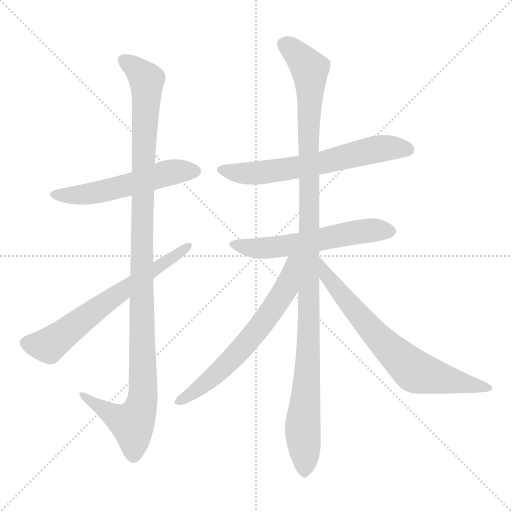
t = 0.00 s
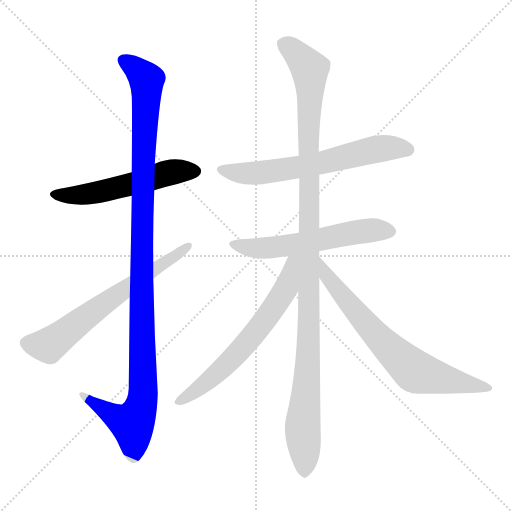
t = 1.44 s
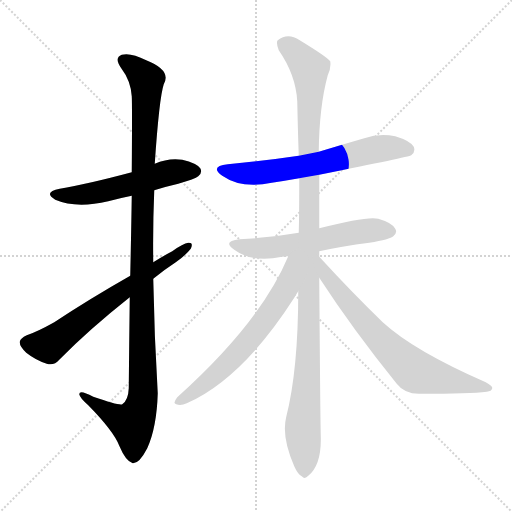
t = 2.88 s
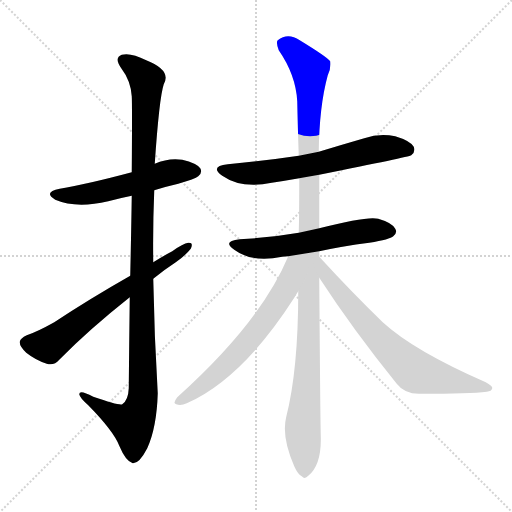
t = 4.32 s
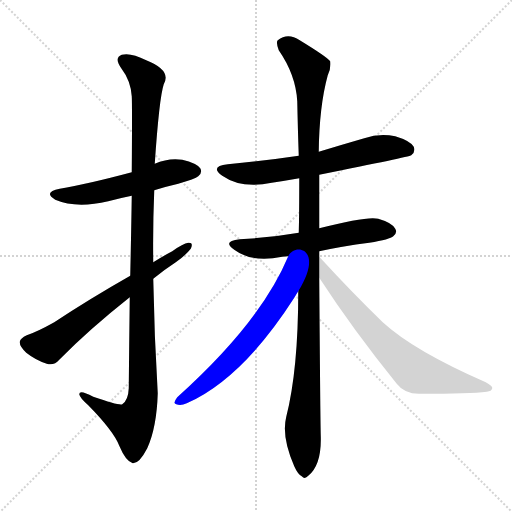
t = 5.77 s
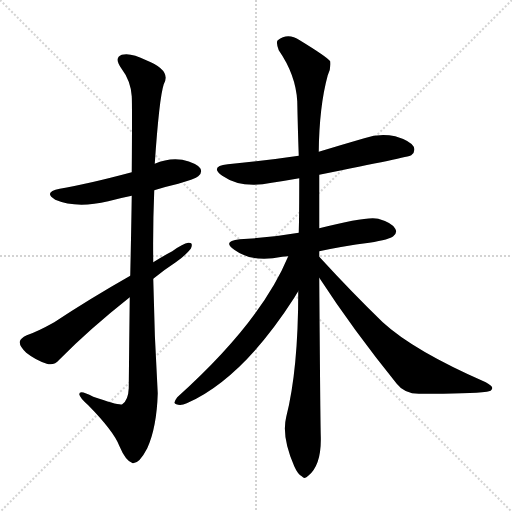
t = 7.21 s

The animated SVG that drew these frames (rendered in a browser with its animation timeline set to each time). Animation: 8 CSS @keyframes rules; one cycle of 7.21 s.

<svg version="1.1" viewBox="0 0 1024 1024" xmlns="http://www.w3.org/2000/svg">
  <g stroke="lightgray" stroke-dasharray="1,1" stroke-width="1" transform="scale(4, 4)">
    <line x1="0" y1="0" x2="256" y2="256"></line>
    <line x1="256" y1="0" x2="0" y2="256"></line>
    <line x1="128" y1="0" x2="128" y2="256"></line>
    <line x1="0" y1="128" x2="256" y2="128"></line>
  </g>
<g transform="scale(1, -1) translate(0, -900)">
   <style type="text/css">
    @keyframes keyframes0 {
      from {
       stroke: blue;
       stroke-dashoffset: 540;
       stroke-width: 128;
       }
       64% {
       animation-timing-function: step-end;
       stroke: blue;
       stroke-dashoffset: 0;
       stroke-width: 128;
       }
       to {
       stroke: black;
       stroke-width: 1024;
       }
       }
       #make-me-a-hanzi-animation-0 {
         animation: keyframes0 0.689453s both;
         animation-delay: 0.000000s;
         animation-timing-function: linear;
       }
    @keyframes keyframes1 {
      from {
       stroke: blue;
       stroke-dashoffset: 1123;
       stroke-width: 128;
       }
       79% {
       animation-timing-function: step-end;
       stroke: blue;
       stroke-dashoffset: 0;
       stroke-width: 128;
       }
       to {
       stroke: black;
       stroke-width: 1024;
       }
       }
       #make-me-a-hanzi-animation-1 {
         animation: keyframes1 1.163900s both;
         animation-delay: 0.689453s;
         animation-timing-function: linear;
       }
    @keyframes keyframes2 {
      from {
       stroke: blue;
       stroke-dashoffset: 643;
       stroke-width: 128;
       }
       68% {
       animation-timing-function: step-end;
       stroke: blue;
       stroke-dashoffset: 0;
       stroke-width: 128;
       }
       to {
       stroke: black;
       stroke-width: 1024;
       }
       }
       #make-me-a-hanzi-animation-2 {
         animation: keyframes2 0.773275s both;
         animation-delay: 1.853353s;
         animation-timing-function: linear;
       }
    @keyframes keyframes3 {
      from {
       stroke: blue;
       stroke-dashoffset: 632;
       stroke-width: 128;
       }
       67% {
       animation-timing-function: step-end;
       stroke: blue;
       stroke-dashoffset: 0;
       stroke-width: 128;
       }
       to {
       stroke: black;
       stroke-width: 1024;
       }
       }
       #make-me-a-hanzi-animation-3 {
         animation: keyframes3 0.764323s both;
         animation-delay: 2.626628s;
         animation-timing-function: linear;
       }
    @keyframes keyframes4 {
      from {
       stroke: blue;
       stroke-dashoffset: 567;
       stroke-width: 128;
       }
       65% {
       animation-timing-function: step-end;
       stroke: blue;
       stroke-dashoffset: 0;
       stroke-width: 128;
       }
       to {
       stroke: black;
       stroke-width: 1024;
       }
       }
       #make-me-a-hanzi-animation-4 {
         animation: keyframes4 0.711426s both;
         animation-delay: 3.390951s;
         animation-timing-function: linear;
       }
    @keyframes keyframes5 {
      from {
       stroke: blue;
       stroke-dashoffset: 1129;
       stroke-width: 128;
       }
       79% {
       animation-timing-function: step-end;
       stroke: blue;
       stroke-dashoffset: 0;
       stroke-width: 128;
       }
       to {
       stroke: black;
       stroke-width: 1024;
       }
       }
       #make-me-a-hanzi-animation-5 {
         animation: keyframes5 1.168783s both;
         animation-delay: 4.102376s;
         animation-timing-function: linear;
       }
    @keyframes keyframes6 {
      from {
       stroke: blue;
       stroke-dashoffset: 635;
       stroke-width: 128;
       }
       67% {
       animation-timing-function: step-end;
       stroke: blue;
       stroke-dashoffset: 0;
       stroke-width: 128;
       }
       to {
       stroke: black;
       stroke-width: 1024;
       }
       }
       #make-me-a-hanzi-animation-6 {
         animation: keyframes6 0.766764s both;
         animation-delay: 5.271159s;
         animation-timing-function: linear;
       }
    @keyframes keyframes7 {
      from {
       stroke: blue;
       stroke-dashoffset: 701;
       stroke-width: 128;
       }
       70% {
       animation-timing-function: step-end;
       stroke: blue;
       stroke-dashoffset: 0;
       stroke-width: 128;
       }
       to {
       stroke: black;
       stroke-width: 1024;
       }
       }
       #make-me-a-hanzi-animation-7 {
         animation: keyframes7 0.820475s both;
         animation-delay: 6.037923s;
         animation-timing-function: linear;
       }
</style>
<path d="M 308.5 519.5 Q 330.5 526.5 356.5 532.5 Q 390.5 542.5 396.5 547.5 Q 405.5 554.5 400.5 563.5 Q 393.5 573.5 364.5 580.5 Q 336.5 584.5 309.5 572.5 L 263.5 555.5 Q 173.5 531.5 119.5 522.5 Q 85.5 515.5 110.5 500.5 Q 152.5 482.5 216.5 497.5 Q 238.5 503.5 263.5 508.5 L 308.5 519.5 Z" fill="lightgray"></path> 
<path d="M 259.5 305.5 Q 258.5 223.5 257.5 123.5 Q 256.5 99.5 244.5 91.5 Q 238.5 88.5 186.5 106.5 Q 158.5 121.5 158.5 111.5 Q 159.5 104.5 176.5 89.5 Q 227.5 37.5 238.5 8.5 Q 251.5 -22.5 265.5 -26.5 Q 278.5 -27.5 294.5 3.5 Q 313.5 45.5 315.5 113.5 Q 308.5 228.5 306.5 342.5 L 306.5 375.5 Q 305.5 448.5 308.5 519.5 L 309.5 572.5 Q 318.5 704.5 327.5 731.5 Q 343.5 759.5 292.5 779.5 Q 261.5 795.5 243.5 790.5 Q 227.5 784.5 242.5 763.5 Q 261.5 738.5 263.5 707.5 Q 264.5 691.5 263.5 555.5 L 263.5 508.5 Q 262.5 441.5 260.5 348.5 L 259.5 305.5 Z" fill="lightgray"></path> 
<path d="M 306.5 342.5 Q 328.5 360.5 351.5 375.5 Q 370.5 388.5 381.5 402.5 Q 387.5 415.5 376.5 414.5 Q 366.5 413.5 344.5 397.5 Q 325.5 387.5 306.5 375.5 L 260.5 348.5 Q 179.5 302.5 108.5 255.5 Q 74.5 236.5 53.5 229.5 Q 40.5 223.5 39.5 216.5 Q 38.5 207.5 52.5 194.5 Q 71.5 179.5 93.5 172.5 Q 108.5 168.5 118.5 180.5 Q 178.5 241.5 259.5 305.5 L 306.5 342.5 Z" fill="lightgray"></path> 
<path d="M 638.5 550.5 Q 818.5 586.5 822.5 589.5 Q 831.5 596.5 827.5 606.5 Q 820.5 618.5 790.5 627.5 Q 759.5 634.5 728.5 623.5 Q 683.5 610.5 637.5 596.5 L 597.5 588.5 Q 530.5 578.5 455.5 571.5 Q 418.5 567.5 444.5 548.5 Q 483.5 521.5 543.5 534.5 Q 570.5 538.5 598.5 543.5 L 638.5 550.5 Z" fill="lightgray"></path> 
<path d="M 638.5 397.5 Q 684.5 407.5 738.5 414.5 Q 780.5 421.5 786.5 427.5 Q 795.5 434.5 790.5 442.5 Q 784.5 454.5 756.5 462.5 Q 735.5 468.5 638.5 443.5 L 597.5 434.5 Q 540.5 424.5 479.5 421.5 Q 443.5 417.5 468.5 400.5 Q 504.5 373.5 564.5 386.5 Q 568.5 387.5 576.5 387.5 L 638.5 397.5 Z" fill="lightgray"></path> 
<path d="M 638.5 386.5 Q 638.5 392.5 638.5 397.5 L 638.5 443.5 Q 638.5 494.5 638.5 550.5 L 637.5 596.5 Q 638.5 687.5 655.5 749.5 Q 662.5 764.5 660.5 777.5 Q 653.5 786.5 599.5 819.5 Q 575.5 835.5 555.5 819.5 Q 551.5 815.5 557.5 799.5 Q 591.5 750.5 594.5 697.5 Q 595.5 646.5 597.5 588.5 L 598.5 543.5 Q 598.5 470.5 597.5 434.5 L 596.5 317.5 Q 596.5 160.5 572.5 66.5 Q 562.5 26.5 588.5 -32.5 Q 595.5 -48.5 603.5 -52.5 Q 609.5 -59.5 616.5 -51.5 Q 643.5 -29.5 641.5 28.5 Q 640.5 68.5 638.5 344.5 L 638.5 386.5 Z" fill="lightgray"></path> 
<path d="M 576.5 387.5 Q 521.5 255.5 354.5 105.5 Q 344.5 92.5 352.5 91.5 Q 361.5 87.5 373.5 93.5 Q 484.5 142.5 588.5 304.5 Q 592.5 311.5 596.5 317.5 C 650.5 404.5 588.5 415.5 576.5 387.5 Z" fill="lightgray"></path> 
<path d="M 638.5 344.5 Q 705.5 241.5 793.5 132.5 Q 809.5 111.5 840.5 112.5 Q 940.5 112.5 973.5 116.5 Q 983.5 117.5 984.5 123.5 Q 985.5 127.5 971.5 135.5 Q 827.5 198.5 765.5 255.5 Q 705.5 313.5 638.5 386.5 C 618.5 408.5 622.5 369.5 638.5 344.5 Z" fill="lightgray"></path> 
      <clipPath id="make-me-a-hanzi-clip-0">
      <path d="M 308.5 519.5 Q 330.5 526.5 356.5 532.5 Q 390.5 542.5 396.5 547.5 Q 405.5 554.5 400.5 563.5 Q 393.5 573.5 364.5 580.5 Q 336.5 584.5 309.5 572.5 L 263.5 555.5 Q 173.5 531.5 119.5 522.5 Q 85.5 515.5 110.5 500.5 Q 152.5 482.5 216.5 497.5 Q 238.5 503.5 263.5 508.5 L 308.5 519.5 Z" fill="lightgray"></path>
      </clipPath>
      <path clip-path="url(#make-me-a-hanzi-clip-0)" d="M 112.5 512.5 L 145.5 508.5 L 187.5 513.5 L 335.5 554.5 L 390.5 557.5 " fill="none" id="make-me-a-hanzi-animation-0" stroke-dasharray="412 824" stroke-linecap="round"></path>

      <clipPath id="make-me-a-hanzi-clip-1">
      <path d="M 259.5 305.5 Q 258.5 223.5 257.5 123.5 Q 256.5 99.5 244.5 91.5 Q 238.5 88.5 186.5 106.5 Q 158.5 121.5 158.5 111.5 Q 159.5 104.5 176.5 89.5 Q 227.5 37.5 238.5 8.5 Q 251.5 -22.5 265.5 -26.5 Q 278.5 -27.5 294.5 3.5 Q 313.5 45.5 315.5 113.5 Q 308.5 228.5 306.5 342.5 L 306.5 375.5 Q 305.5 448.5 308.5 519.5 L 309.5 572.5 Q 318.5 704.5 327.5 731.5 Q 343.5 759.5 292.5 779.5 Q 261.5 795.5 243.5 790.5 Q 227.5 784.5 242.5 763.5 Q 261.5 738.5 263.5 707.5 Q 264.5 691.5 263.5 555.5 L 263.5 508.5 Q 262.5 441.5 260.5 348.5 L 259.5 305.5 Z" fill="lightgray"></path>
      </clipPath>
      <path clip-path="url(#make-me-a-hanzi-clip-1)" d="M 249.5 776.5 L 289.5 746.5 L 293.5 728.5 L 283.5 448.5 L 285.5 105.5 L 264.5 52.5 L 224.5 69.5 L 175.5 101.5 L 174.5 107.5 L 164.5 108.5 " fill="none" id="make-me-a-hanzi-animation-1" stroke-dasharray="995 1990" stroke-linecap="round"></path>

      <clipPath id="make-me-a-hanzi-clip-2">
      <path d="M 306.5 342.5 Q 328.5 360.5 351.5 375.5 Q 370.5 388.5 381.5 402.5 Q 387.5 415.5 376.5 414.5 Q 366.5 413.5 344.5 397.5 Q 325.5 387.5 306.5 375.5 L 260.5 348.5 Q 179.5 302.5 108.5 255.5 Q 74.5 236.5 53.5 229.5 Q 40.5 223.5 39.5 216.5 Q 38.5 207.5 52.5 194.5 Q 71.5 179.5 93.5 172.5 Q 108.5 168.5 118.5 180.5 Q 178.5 241.5 259.5 305.5 L 306.5 342.5 Z" fill="lightgray"></path>
      </clipPath>
      <path clip-path="url(#make-me-a-hanzi-clip-2)" d="M 50.5 214.5 L 96.5 209.5 L 374.5 406.5 " fill="none" id="make-me-a-hanzi-animation-2" stroke-dasharray="515 1030" stroke-linecap="round"></path>

      <clipPath id="make-me-a-hanzi-clip-3">
      <path d="M 638.5 550.5 Q 818.5 586.5 822.5 589.5 Q 831.5 596.5 827.5 606.5 Q 820.5 618.5 790.5 627.5 Q 759.5 634.5 728.5 623.5 Q 683.5 610.5 637.5 596.5 L 597.5 588.5 Q 530.5 578.5 455.5 571.5 Q 418.5 567.5 444.5 548.5 Q 483.5 521.5 543.5 534.5 Q 570.5 538.5 598.5 543.5 L 638.5 550.5 Z" fill="lightgray"></path>
      </clipPath>
      <path clip-path="url(#make-me-a-hanzi-clip-3)" d="M 447.5 561.5 L 503.5 552.5 L 648.5 573.5 L 767.5 604.5 L 817.5 599.5 " fill="none" id="make-me-a-hanzi-animation-3" stroke-dasharray="504 1008" stroke-linecap="round"></path>

      <clipPath id="make-me-a-hanzi-clip-4">
      <path d="M 638.5 397.5 Q 684.5 407.5 738.5 414.5 Q 780.5 421.5 786.5 427.5 Q 795.5 434.5 790.5 442.5 Q 784.5 454.5 756.5 462.5 Q 735.5 468.5 638.5 443.5 L 597.5 434.5 Q 540.5 424.5 479.5 421.5 Q 443.5 417.5 468.5 400.5 Q 504.5 373.5 564.5 386.5 Q 568.5 387.5 576.5 387.5 L 638.5 397.5 Z" fill="lightgray"></path>
      </clipPath>
      <path clip-path="url(#make-me-a-hanzi-clip-4)" d="M 470.5 412.5 L 491.5 405.5 L 538.5 403.5 L 737.5 439.5 L 777.5 437.5 " fill="none" id="make-me-a-hanzi-animation-4" stroke-dasharray="439 878" stroke-linecap="round"></path>

      <clipPath id="make-me-a-hanzi-clip-5">
      <path d="M 638.5 386.5 Q 638.5 392.5 638.5 397.5 L 638.5 443.5 Q 638.5 494.5 638.5 550.5 L 637.5 596.5 Q 638.5 687.5 655.5 749.5 Q 662.5 764.5 660.5 777.5 Q 653.5 786.5 599.5 819.5 Q 575.5 835.5 555.5 819.5 Q 551.5 815.5 557.5 799.5 Q 591.5 750.5 594.5 697.5 Q 595.5 646.5 597.5 588.5 L 598.5 543.5 Q 598.5 470.5 597.5 434.5 L 596.5 317.5 Q 596.5 160.5 572.5 66.5 Q 562.5 26.5 588.5 -32.5 Q 595.5 -48.5 603.5 -52.5 Q 609.5 -59.5 616.5 -51.5 Q 643.5 -29.5 641.5 28.5 Q 640.5 68.5 638.5 344.5 L 638.5 386.5 Z" fill="lightgray"></path>
      </clipPath>
      <path clip-path="url(#make-me-a-hanzi-clip-5)" d="M 567.5 813.5 L 609.5 774.5 L 620.5 751.5 L 619.5 279.5 L 605.5 54.5 L 608.5 -38.5 " fill="none" id="make-me-a-hanzi-animation-5" stroke-dasharray="1001 2002" stroke-linecap="round"></path>

      <clipPath id="make-me-a-hanzi-clip-6">
      <path d="M 576.5 387.5 Q 521.5 255.5 354.5 105.5 Q 344.5 92.5 352.5 91.5 Q 361.5 87.5 373.5 93.5 Q 484.5 142.5 588.5 304.5 Q 592.5 311.5 596.5 317.5 C 650.5 404.5 588.5 415.5 576.5 387.5 Z" fill="lightgray"></path>
      </clipPath>
      <path clip-path="url(#make-me-a-hanzi-clip-6)" d="M 593.5 383.5 L 584.5 376.5 L 563.5 308.5 L 510.5 234.5 L 436.5 155.5 L 358.5 97.5 " fill="none" id="make-me-a-hanzi-animation-6" stroke-dasharray="507 1014" stroke-linecap="round"></path>

      <clipPath id="make-me-a-hanzi-clip-7">
      <path d="M 638.5 344.5 Q 705.5 241.5 793.5 132.5 Q 809.5 111.5 840.5 112.5 Q 940.5 112.5 973.5 116.5 Q 983.5 117.5 984.5 123.5 Q 985.5 127.5 971.5 135.5 Q 827.5 198.5 765.5 255.5 Q 705.5 313.5 638.5 386.5 C 618.5 408.5 622.5 369.5 638.5 344.5 Z" fill="lightgray"></path>
      </clipPath>
      <path clip-path="url(#make-me-a-hanzi-clip-7)" d="M 643.5 379.5 L 651.5 351.5 L 681.5 312.5 L 761.5 219.5 L 820.5 164.5 L 835.5 154.5 L 977.5 122.5 " fill="none" id="make-me-a-hanzi-animation-7" stroke-dasharray="573 1146" stroke-linecap="round"></path>

</g>
</svg>
